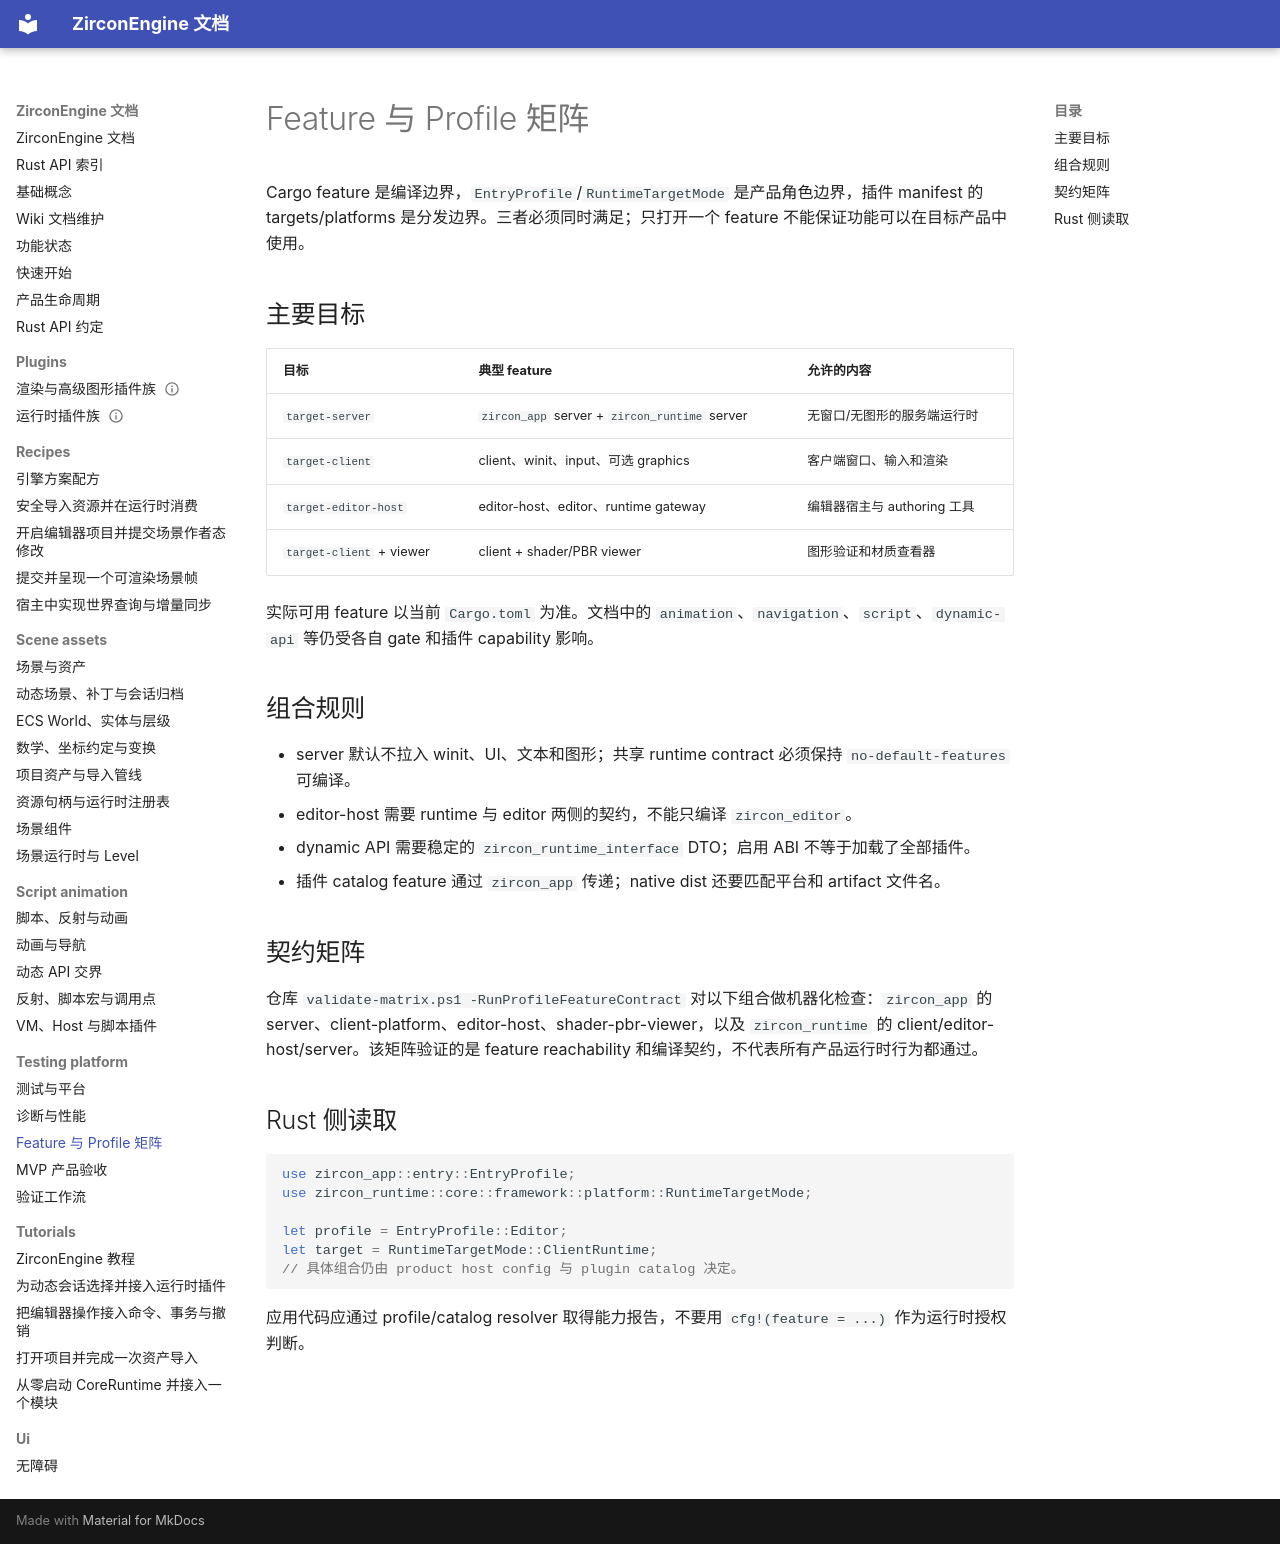

repository: He-Jiahui/ZirconEngine · page: testing-platform/feature-profiles/index.html · generator: mkdocs

---
related_code:
  - zircon_app/Cargo.toml
  - zircon_runtime/Cargo.toml
  - zircon_editor/Cargo.toml
  - zircon_app/src/entry/entry_profile.rs
  - zircon_app/src/entry/product_host_config/product_role_descriptor.rs
implementation_files:
  - zircon_app/Cargo.toml
  - zircon_runtime/Cargo.toml
  - zircon_editor/Cargo.toml
  - zircon_app/src/entry
plan_sources:
  - docs/plans/zircon_runtime/runtime/02-core-spine-and-root-surface.md
  - docs/testing-and-validation/mvp-acceptance-index.md
tests:
  - zircon_app/src/entry/tests/profile_bootstrap
  - zircon_app/src/entry/tests/product_host_config.rs
  - .github/workflows/profile-feature-contract.yml
doc_type: configuration-reference
---

# Feature 与 Profile 矩阵

Cargo feature 是编译边界，`EntryProfile`/`RuntimeTargetMode` 是产品角色边界，插件 manifest 的 targets/platforms 是分发边界。三者必须同时满足；只打开一个 feature 不能保证功能可以在目标产品中使用。

## 主要目标

| 目标 | 典型 feature | 允许的内容 |
| --- | --- | --- |
| `target-server` | `zircon_app` server + `zircon_runtime` server | 无窗口/无图形的服务端运行时 |
| `target-client` | client、winit、input、可选 graphics | 客户端窗口、输入和渲染 |
| `target-editor-host` | editor-host、editor、runtime gateway | 编辑器宿主与 authoring 工具 |
| `target-client` + viewer | client + shader/PBR viewer | 图形验证和材质查看器 |

实际可用 feature 以当前 `Cargo.toml` 为准。文档中的 `animation`、`navigation`、`script`、`dynamic-api` 等仍受各自 gate 和插件 capability 影响。

## 组合规则

- server 默认不拉入 winit、UI、文本和图形；共享 runtime contract 必须保持 `no-default-features` 可编译。
- editor-host 需要 runtime 与 editor 两侧的契约，不能只编译 `zircon_editor`。
- dynamic API 需要稳定的 `zircon_runtime_interface` DTO；启用 ABI 不等于加载了全部插件。
- 插件 catalog feature 通过 `zircon_app` 传递；native dist 还要匹配平台和 artifact 文件名。

## 契约矩阵

仓库 `validate-matrix.ps1 -RunProfileFeatureContract` 对以下组合做机器化检查：`zircon_app` 的 server、client-platform、editor-host、shader-pbr-viewer，以及 `zircon_runtime` 的 client/editor-host/server。该矩阵验证的是 feature reachability 和编译契约，不代表所有产品运行时行为都通过。

## Rust 侧读取

```rust
use zircon_app::entry::EntryProfile;
use zircon_runtime::core::framework::platform::RuntimeTargetMode;

let profile = EntryProfile::Editor;
let target = RuntimeTargetMode::ClientRuntime;
// 具体组合仍由 product host config 与 plugin catalog 决定。
```

应用代码应通过 profile/catalog resolver 取得能力报告，不要用 `cfg!(feature = ...)` 作为运行时授权判断。
